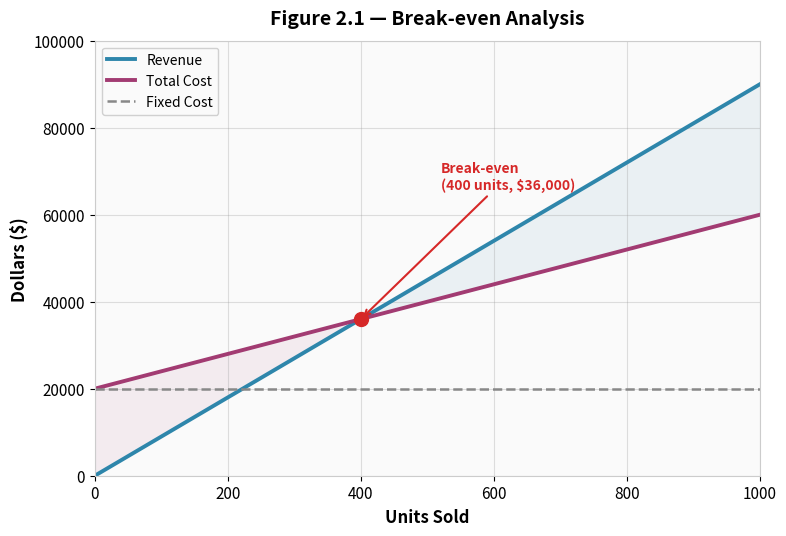

Python code for this plot: (Note: this script raises an exception after producing the figure.)
import matplotlib.pyplot as plt
import matplotlib.patches as mpatches
import numpy as np

plt.rcParams.update({
    'font.family': 'sans-serif',
    'font.size': 11,
    'axes.facecolor': '#FAFAFA',
    'figure.facecolor': 'white',
    'axes.edgecolor': '#CCCCCC',
    'axes.grid': True,
    'grid.alpha': 0.3,
    'grid.color': '#999999',
})

OUT = '/Users/youssefbahy/Documents/Training/NexaLearnFullProject/newbook/images'

# ──────────────────────────────────────────────
# Figure 2.1  Break-even chart
# ──────────────────────────────────────────────
fig, ax = plt.subplots(figsize=(8, 5.5))

q = np.linspace(0, 1000, 200)
fixed = 20000
unit_var = 40
price = 90

revenue = price * q
total_cost = fixed + unit_var * q
fixed_line = np.full_like(q, fixed)

ax.plot(q, revenue, color='#2E86AB', linewidth=2.8, label='Revenue')
ax.plot(q, total_cost, color='#A23B72', linewidth=2.8, label='Total Cost')
ax.plot(q, fixed_line, color='#888888', linewidth=1.8, linestyle='--', label='Fixed Cost')

be_q = fixed / (price - unit_var)
be_r = price * be_q
ax.scatter([be_q], [be_r], color='#D62828', zorder=5, s=100)
ax.annotate(f'Break-even\n({int(be_q)} units, ${int(be_r):,})',
            xy=(be_q, be_r), xytext=(be_q + 120, be_r + 30000),
            arrowprops=dict(arrowstyle='->', color='#D62828', lw=1.5),
            fontsize=10, color='#D62828', fontweight='bold')

ax.fill_between(q, revenue, total_cost, where=(revenue >= total_cost),
                interpolate=True, color='#2E86AB', alpha=0.08)
ax.fill_between(q, revenue, total_cost, where=(revenue < total_cost),
                interpolate=True, color='#A23B72', alpha=0.08)

ax.set_xlim(0, 1000)
ax.set_ylim(0, 100000)
ax.set_xlabel('Units Sold', fontsize=12, fontweight='bold')
ax.set_ylabel('Dollars ($)', fontsize=12, fontweight='bold')
ax.legend(fontsize=10, loc='upper left', framealpha=0.9)
ax.set_title('Figure 2.1 — Break-even Analysis', fontsize=14, fontweight='bold', pad=12)

plt.tight_layout()
fig.savefig(f'{OUT}/break_even_chart.png', dpi=200, bbox_inches='tight')
plt.close()
print('✓ break_even_chart.png')

# ──────────────────────────────────────────────
# Figure 2.2  Customer segments
# ──────────────────────────────────────────────
fig, ax = plt.subplots(figsize=(8, 5.5))
ax.set_xlim(0, 10)
ax.set_ylim(0, 6)
ax.axis('off')

segments = [
    (1.8, 3.0, 1.8, '#2E86AB', 'Students', 'Price-sensitive,\ndigital natives'),
    (5.0, 3.0, 1.8, '#A23B72', 'Professionals', 'Career changers,\nskill upgraders'),
    (8.2, 3.0, 1.8, '#F18F01', 'Enterprises', 'Corporate training,\nbulk licensing'),
    (3.4, 1.2, 1.4, '#577590', 'Educators', 'Curriculum\nintegration'),
    (6.6, 1.2, 1.4, '#43AA8B', 'Institutions', 'Accreditation\npartners'),
]

for x, y, r, color, title, desc in segments:
    circle = mpatches.Circle((x, y), r, color=color, alpha=0.15, ec=color, lw=2.5)
    ax.add_patch(circle)
    ax.text(x, y + 0.1, title, ha='center', va='center', fontsize=12,
            fontweight='bold', color=color)
    ax.text(x, y - 0.65, desc, ha='center', va='center', fontsize=8.5,
            color='#555555', linespacing=1.4)

ax.set_title('Figure 2.2 — Customer Segments', fontsize=14, fontweight='bold', pad=12)

plt.tight_layout()
fig.savefig(f'{OUT}/customer_segments.png', dpi=200, bbox_inches='tight')
plt.close()
print('✓ customer_segments.png')

# ──────────────────────────────────────────────
# Figure 2.3  Competitive positioning
# ──────────────────────────────────────────────
fig, ax = plt.subplots(figsize=(8, 5.5))

# 2x2 grid
ax.axhline(5, color='#333333', lw=1.2)
ax.axvline(5, color='#333333', lw=1.2)
ax.set_xlim(0, 10)
ax.set_ylim(0, 10)
ax.set_xticks([2.5, 7.5])
ax.set_xticklabels(['Low Price', 'High Price'], fontsize=10, fontweight='bold')
ax.set_yticks([2.5, 7.5])
ax.set_yticklabels(['Basic Features', 'Advanced Features'], fontsize=10, fontweight='bold')
ax.set_xlabel('Price', fontsize=12, fontweight='bold', labelpad=8)
ax.set_ylabel('Feature Set', fontsize=12, fontweight='bold', labelpad=8)

# quadrant labels
ax.text(2.5, 7.5, 'Cost Leaders', ha='center', va='center', fontsize=11,
        fontweight='bold', color='#888888', alpha=0.4)
ax.text(7.5, 7.5, 'Premium Players', ha='center', va='center', fontsize=11,
        fontweight='bold', color='#888888', alpha=0.4)
ax.text(2.5, 2.5, 'Budget Options', ha='center', va='center', fontsize=11,
        fontweight='bold', color='#888888', alpha=0.4)
ax.text(7.5, 2.5, 'Niche Specialists', ha='center', va='center', fontsize=11,
        fontweight='bold', color='#888888', alpha=0.4)

# competitors
competitors = [
    (2.0, 8.5, '#2E86AB', 'Competitor A', 320),
    (3.5, 6.5, '#577590', 'Competitor B', 260),
    (7.0, 8.0, '#A23B72', 'Competitor C', 280),
    (8.5, 7.0, '#D62828', 'Competitor D', 220),
    (1.5, 3.0, '#43AA8B', 'Competitor E', 300),
    (6.0, 2.5, '#F18F01', 'Competitor F', 240),
]

for x, y, color, name, _ in competitors:
    ax.scatter(x, y, color=color, s=180, zorder=5, edgecolors='white', linewidth=1.5)
    ax.annotate(name, (x, y), textcoords='offset points', xytext=(8, 6),
                fontsize=9, fontweight='bold', color=color)

# us
ax.scatter(4.0, 7.2, color='#111111', s=260, zorder=6, edgecolors='#FFD166', linewidth=2.5,
           marker='*')
ax.annotate('Us', (4.0, 7.2), textcoords='offset points', xytext=(10, 8),
            fontsize=11, fontweight='bold', color='#111111')

ax.set_title('Figure 2.3 — Competitive Positioning Map', fontsize=14, fontweight='bold', pad=12)

plt.tight_layout()
fig.savefig(f'{OUT}/competitive_positioning.png', dpi=200, bbox_inches='tight')
plt.close()
print('✓ competitive_positioning.png')

print('\nAll figures generated.')
